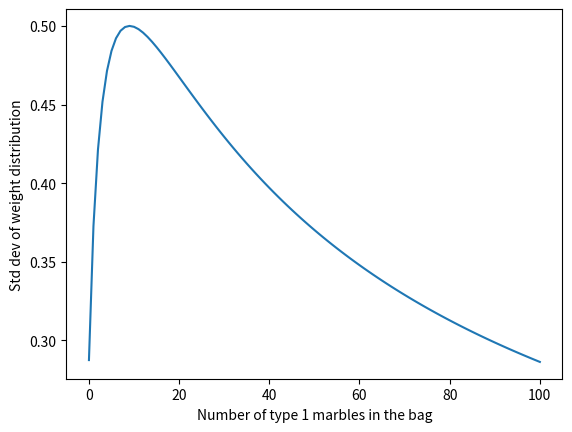

Here is the Python script that generated this plot:
# Library used for standard deviation calculation

import statistics



# Relative weight of different marbles

marbleWeight1 = 1

marbleWeight2 = 2



# Initial number of each marble type in the bag

numberMarbles1 = 1

numberMarbles2 = 10



# Initiate an empty list for the bag

marbleBag = []



# then add the appropriate number of each marble type

for i in range(numberMarbles1):

    marbleBag.append(marbleWeight1)



for i in range(numberMarbles2):

    marbleBag.append(marbleWeight2)
import collections



print("Bag: ",marbleBag)

print("Counts: ",collections.Counter(marbleBag))
# Rounding statistics to 4 decimal places

print("Mean: ",round(statistics.mean(marbleBag),4))

print("Median: ",statistics.median(marbleBag))

print("Mode: ",statistics.mode(marbleBag))

print("Std dev: ",round(statistics.pstdev(marbleBag),4))

# We create a copy of the initial marble bag first

# allowing this section of code to be re-run and keeping the initial bag conditions

marbleBagUpdated = list(marbleBag)



# Record the initial std dev of the weight distribution

stdevBag = [statistics.pstdev(marbleBagUpdated)]



# Define how many marbles to track

numMarblesToAdd = 100



# Then add one at a time and record the new std dev of the weight distribution

for i in range(numMarblesToAdd):

    marbleBagUpdated.append(marbleWeight1)

    stdevBag.append(statistics.pstdev(marbleBagUpdated))

print("Bag: ",marbleBagUpdated)

print("Counts: ",collections.Counter(marbleBagUpdated))
# Libraries used for plotting and finding the position of the min/max standard deviation

import matplotlib.pyplot as plt

import numpy as np



# Create the plot

plt.xlabel('Number of type 1 marbles in the bag')

plt.ylabel('Std dev of weight distribution')

plt.plot(stdevBag)

plt.show()



# Get the min/max statistics

# (note Python lists are indexed from zero, so 0 = 1 marble etc, hence the +1 below)

print("Max Std dev: ",round(max(stdevBag),4))

print("Max Std dev position: ",np.argmax(stdevBag)+1)

print("Min Std dev: ",round(min(stdevBag),4))

print("Min Std dev position: ",np.argmin(stdevBag)+1)